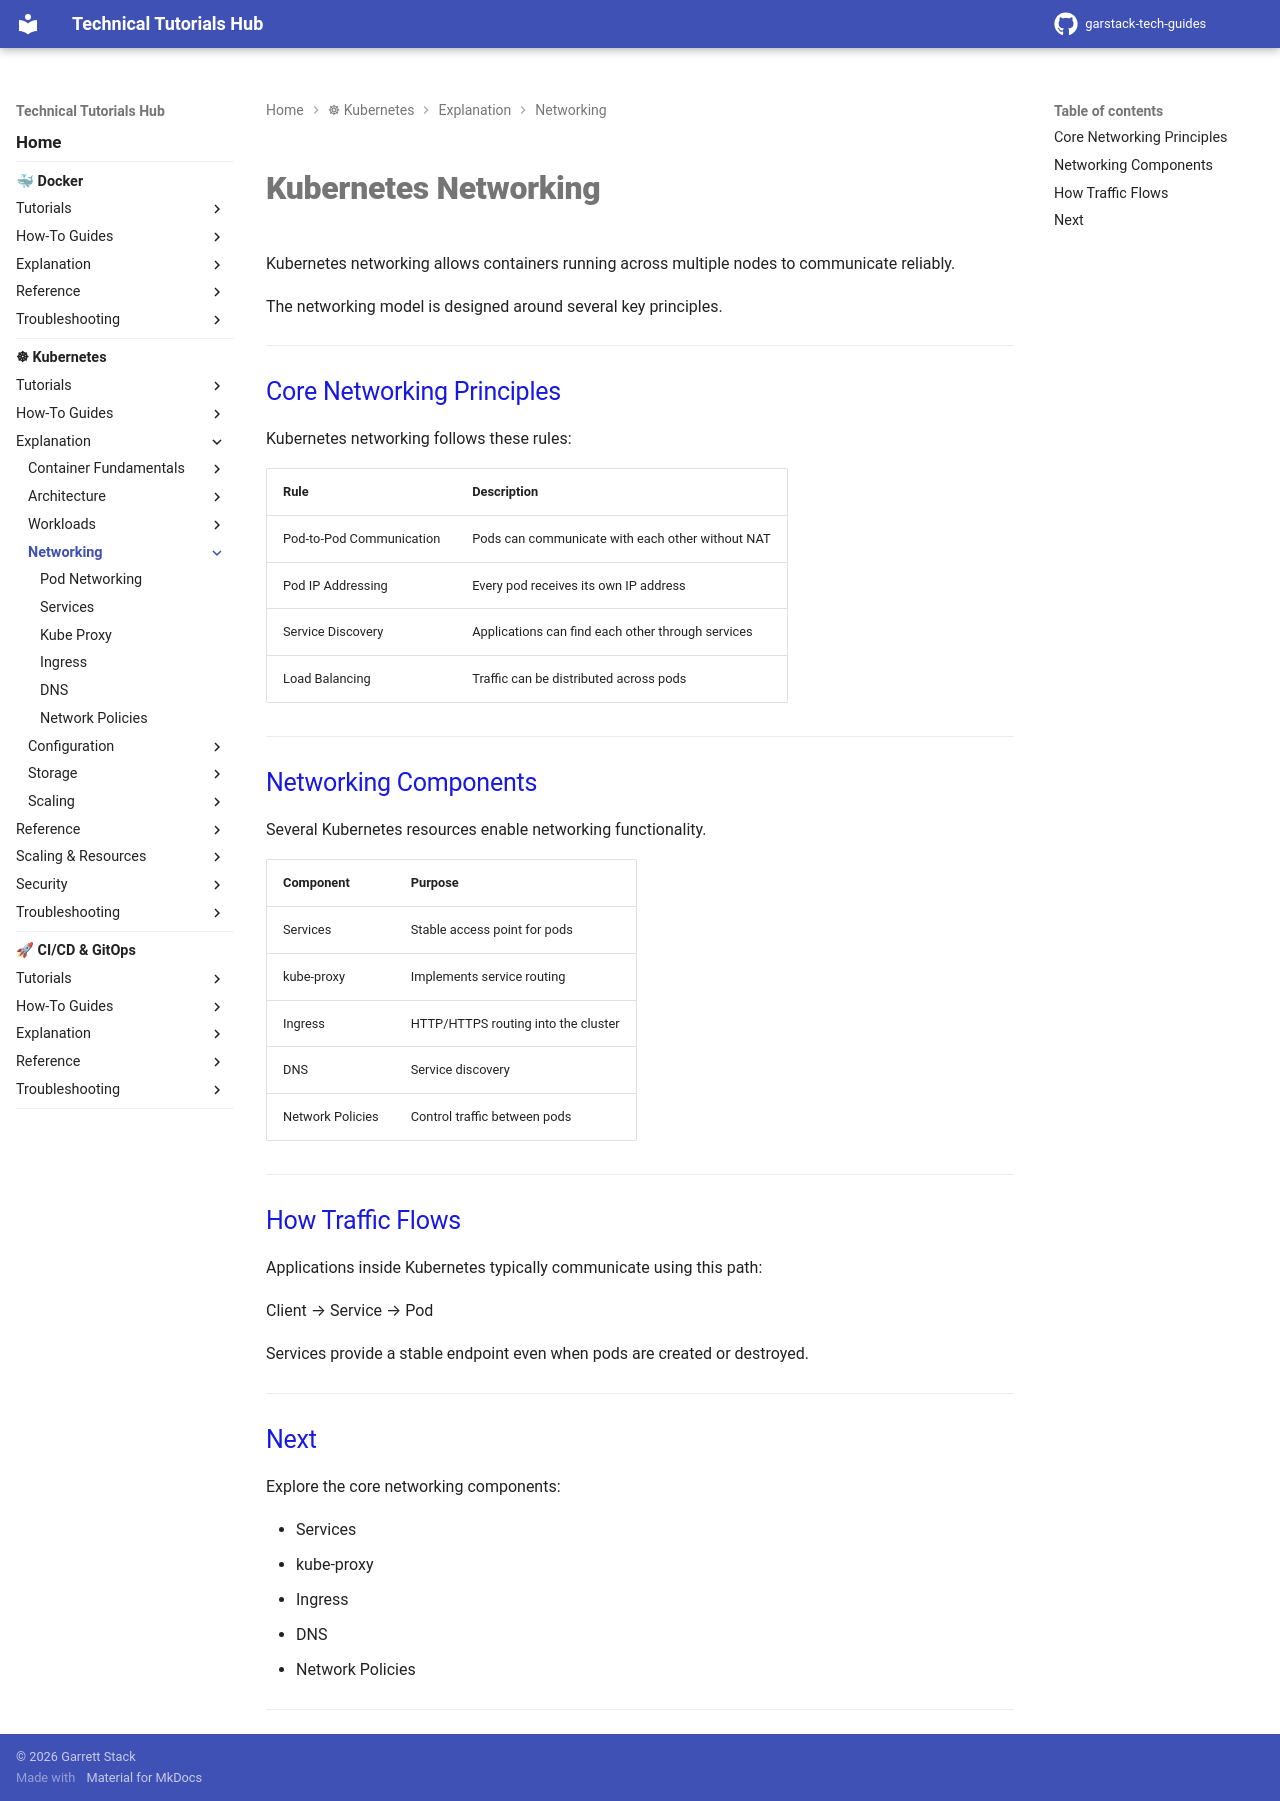

repository: garstack1/gstack-tech-guides · page: kubernetes/explanation/networking/index.html · generator: mkdocs

# Kubernetes Networking

Kubernetes networking allows containers running across multiple nodes to communicate reliably.

The networking model is designed around several key principles.




---
## Core Networking Principles

Kubernetes networking follows these rules:

| Rule | Description |
|-----|-------------|
| Pod-to-Pod Communication | Pods can communicate with each other without NAT |
| Pod IP Addressing | Every pod receives its own IP address |
| Service Discovery | Applications can find each other through services |
| Load Balancing | Traffic can be distributed across pods |




---
## Networking Components

Several Kubernetes resources enable networking functionality.

| Component | Purpose |
|----------|---------|
| Services | Stable access point for pods |
| kube-proxy | Implements service routing |
| Ingress | HTTP/HTTPS routing into the cluster |
| DNS | Service discovery |
| Network Policies | Control traffic between pods |




---
## How Traffic Flows

Applications inside Kubernetes typically communicate using this path:

Client → Service → Pod

Services provide a stable endpoint even when pods are created or destroyed.





---
## Next

Explore the core networking components:

- Services
- kube-proxy
- Ingress
- DNS
- Network Policies

---
